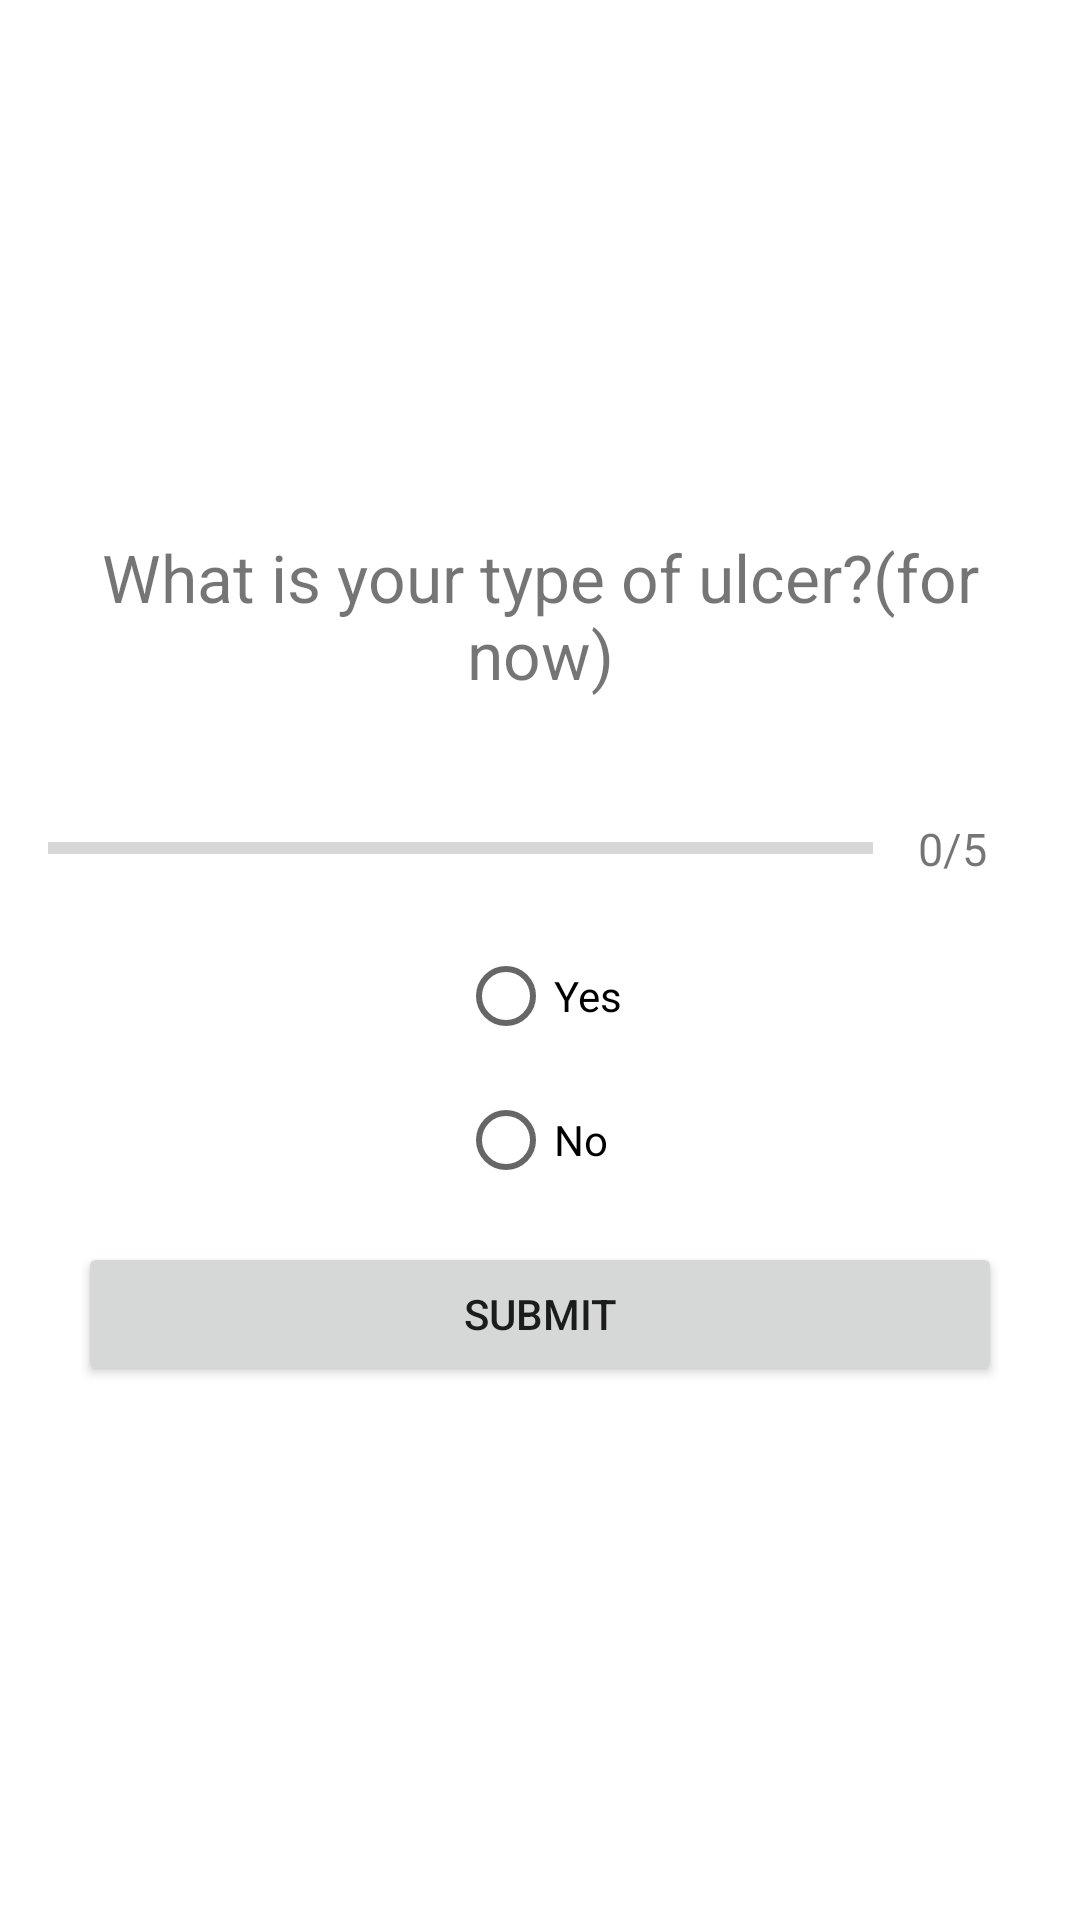

Here is an Android app screen rendered from its layout file. Give the layout XML and the strings, colors and styles it references.
<!-- AndroidManifest.xml: application theme Theme.MyReccomendation -->
<!-- res/layout/activity_survey.xml -->
<?xml version="1.0" encoding="utf-8"?>
<ScrollView
    xmlns:android="http://schemas.android.com/apk/res/android"
    xmlns:tools="http://schemas.android.com/tools"
    xmlns:app="http://schemas.android.com/apk/res-auto"
    android:layout_width="match_parent"
    android:layout_height="match_parent"
    android:fillViewport="true"
    tools:context=".Survey">

    <LinearLayout
        android:layout_width="match_parent"
        android:layout_height="wrap_content"
        android:gravity="center"
        android:orientation="vertical"
        android:padding="16sp">

        <TextView
            android:layout_width="match_parent"
            android:layout_height="wrap_content"
            android:id="@+id/tv_question"
            android:layout_margin="10dp"
            android:gravity="center"
            android:text="What is your type of ulcer?(for now)"
            android:textSize="22sp"/>

        <LinearLayout
            android:layout_width="match_parent"
            android:layout_height="wrap_content"
            android:id="@+id/ll_progress_detail"
            android:layout_marginTop="15sp"
            android:layout_gravity="center_vertical"
            android:orientation="horizontal">

            <ProgressBar
                android:layout_width="0dp"
                android:layout_weight="1"
                android:layout_height="wrap_content"
                android:id="@+id/progressBar"
                android:indeterminate="false"
                android:max="6"
                android:minHeight="50dp"
                android:progress="0"
                style="?android:attr/progressBarStyleHorizontal">
            </ProgressBar>

            <TextView
                android:layout_width="wrap_content"
                android:layout_height="wrap_content"
                android:id="@+id/tv_progress"
                android:gravity="center"
                android:padding="15dp"
                android:text="0/5"
                android:textSize="15sp">
            </TextView>



        </LinearLayout>


        <RadioGroup
            android:id="@+id/choise_options"
            android:layout_width="wrap_content"
            android:layout_height="wrap_content"
            android:orientation="vertical">

            <RadioButton
                android:id="@+id/option_yes"
                android:layout_width="wrap_content"
                android:layout_height="wrap_content"
                android:text="@string/yes" />

            <RadioButton
                android:id="@+id/option_no"
                android:layout_width="wrap_content"
                android:layout_height="wrap_content"
                android:text="@string/no" />


        </RadioGroup>
        <Button
            android:layout_width="match_parent"
            android:layout_height="wrap_content"
            android:id="@+id/btn_submit"
            android:layout_margin="10dp"
            android:text="submit" />

    </LinearLayout>

  </ScrollView>
<!-- resources referenced by this layout -->
<resources>
  <string name="no">No</string>
  <string name="yes">Yes</string>
  <style name="Theme.MyReccomendation" parent="Theme.MaterialComponents.DayNight.DarkActionBar">
          
          <item name="colorPrimary">@color/purple_500</item>
          <item name="colorPrimaryVariant">@color/purple_700</item>
          <item name="colorOnPrimary">@color/white</item>
          
          <item name="colorSecondary">@color/teal_200</item>
          <item name="colorSecondaryVariant">@color/teal_700</item>
          <item name="colorOnSecondary">@color/black</item>
          
          <item name="android:statusBarColor" tools:targetApi="l">?attr/colorPrimaryVariant</item>
          
      </style>
  <!-- not gathered from this repository: default colours our renderer supplied (Android Studio template values) -->
  <color name="purple_500">#FF6200EE</color>
  <color name="purple_700">#FF3700B3</color>
  <color name="teal_200">#FF03DAC5</color>
  <color name="teal_700">#FF018786</color>
  <color name="black">#FF000000</color>
  <color name="white">#FFFFFFFF</color>
</resources>
